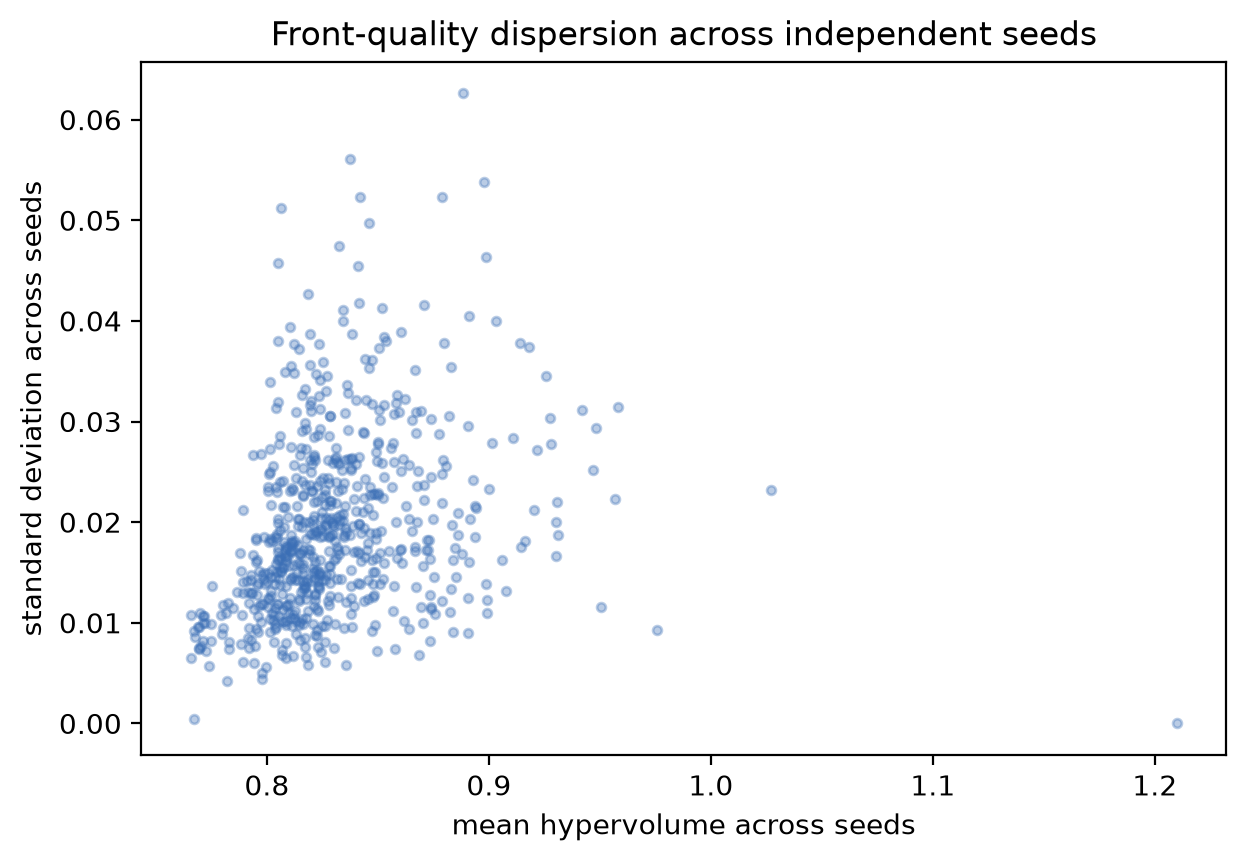

Values plotted in this chart, from the file beside it:
labeling, screener, weight_cap, month, mean, std, count
historical, all_stocks, 0.2, 2025-01, 0.8201, 0.032, 120
historical, all_stocks, 0.2, 2025-02, 0.82, 0.03101, 120
historical, all_stocks, 0.2, 2025-03, 0.8189, 0.01688, 120
historical, all_stocks, 0.2, 2025-04, 0.8601, 0.01726, 120
historical, all_stocks, 0.2, 2025-05, 0.8106, 0.03552, 120
historical, all_stocks, 0.2, 2025-06, 0.8194, 0.0356, 120
historical, all_stocks, 0.2, 2025-07, 0.8046, 0.02299, 120
historical, all_stocks, 0.2, 2025-08, 0.8346, 0.01849, 120
historical, all_stocks, 0.2, 2025-09, 0.8378, 0.01247, 120
historical, all_stocks, 0.2, 2025-10, 0.836, 0.03361, 120
historical, all_stocks, 0.2, 2025-11, 0.805, 0.01743, 120
historical, all_stocks, 0.2, 2025-12, 0.8433, 0.02893, 120
historical, all_stocks, 0.2, 2026-01, 0.8289, 0.02206, 120
historical, all_stocks, 0.2, 2026-02, 0.8123, 0.02566, 120
historical, all_stocks, 0.2, 2026-03, 0.8285, 0.0221, 120
historical, all_stocks, 0.2, 2026-04, 0.8099, 0.01564, 120
historical, all_stocks, 0.2, 2026-05, 0.8009, 0.01235, 120
historical, all_stocks, 0.2, 2026-06, 0.8037, 0.01148, 120
historical, all_stocks, 1.0, 2025-01, 0.812, 0.03483, 120
historical, all_stocks, 1.0, 2025-02, 0.8365, 0.02625, 120
historical, all_stocks, 1.0, 2025-03, 0.8318, 0.01724, 120
historical, all_stocks, 1.0, 2025-04, 0.8613, 0.02623, 120
historical, all_stocks, 1.0, 2025-05, 0.8116, 0.02319, 120
historical, all_stocks, 1.0, 2025-06, 0.8404, 0.02583, 120
historical, all_stocks, 1.0, 2025-07, 0.8131, 0.02438, 120
historical, all_stocks, 1.0, 2025-08, 0.8299, 0.01887, 120
historical, all_stocks, 1.0, 2025-09, 0.8345, 0.02081, 120
historical, all_stocks, 1.0, 2025-10, 0.8262, 0.02267, 120
historical, all_stocks, 1.0, 2025-11, 0.8153, 0.02736, 120
historical, all_stocks, 1.0, 2025-12, 0.8443, 0.02428, 120
historical, all_stocks, 1.0, 2026-01, 0.8313, 0.02191, 120
historical, all_stocks, 1.0, 2026-02, 0.8216, 0.01867, 120
historical, all_stocks, 1.0, 2026-03, 0.8208, 0.01652, 120
historical, all_stocks, 1.0, 2026-04, 0.8057, 0.01658, 120
historical, all_stocks, 1.0, 2026-05, 0.7937, 0.01673, 120
historical, all_stocks, 1.0, 2026-06, 0.8016, 0.01828, 120
historical, neural_network, 0.2, 2025-01, 0.817, 0.01348, 120
historical, neural_network, 0.2, 2025-02, 0.8176, 0.01834, 120
historical, neural_network, 0.2, 2025-03, 0.844, 0.01652, 120
historical, neural_network, 0.2, 2025-04, 0.8419, 0.0139, 120
historical, neural_network, 0.2, 2025-05, 0.8027, 0.01027, 120
historical, neural_network, 0.2, 2025-06, 0.8108, 0.01051, 120
historical, neural_network, 0.2, 2025-07, 0.8283, 0.02173, 120
historical, neural_network, 0.2, 2025-08, 0.798, 0.01182, 120
historical, neural_network, 0.2, 2025-09, 0.8117, 0.01791, 120
historical, neural_network, 0.2, 2025-10, 0.8176, 0.01236, 120
historical, neural_network, 0.2, 2025-11, 0.8022, 0.01525, 120
historical, neural_network, 0.2, 2025-12, 0.8472, 0.03179, 120
historical, neural_network, 0.2, 2026-01, 0.8829, 0.01337, 120
historical, neural_network, 0.2, 2026-02, 0.8117, 0.01091, 120
historical, neural_network, 0.2, 2026-03, 0.8175, 0.0105, 120
historical, neural_network, 0.2, 2026-04, 0.8423, 0.01887, 120
historical, neural_network, 0.2, 2026-05, 0.7658, 0.01078, 120
historical, neural_network, 0.2, 2026-06, 0.7691, 0.009605, 120
historical, neural_network, 1.0, 2025-01, 0.8241, 0.01622, 120
historical, neural_network, 1.0, 2025-02, 0.8248, 0.009723, 120
historical, neural_network, 1.0, 2025-03, 0.8051, 0.04578, 120
historical, neural_network, 1.0, 2025-04, 0.8457, 0.01237, 120
historical, neural_network, 1.0, 2025-05, 0.8001, 0.01404, 120
historical, neural_network, 1.0, 2025-06, 0.8064, 0.01503, 120
... 585 more rows
